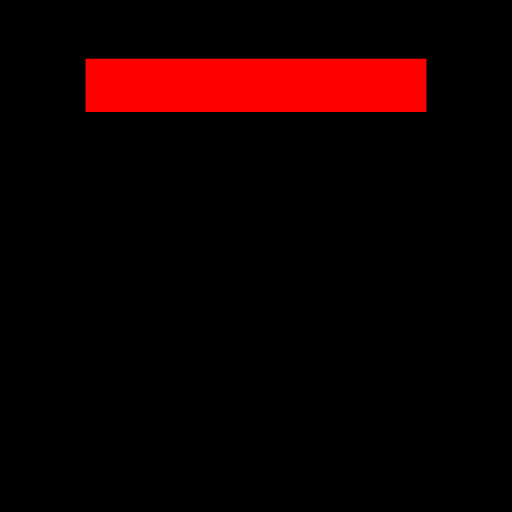
t = 0.00 s
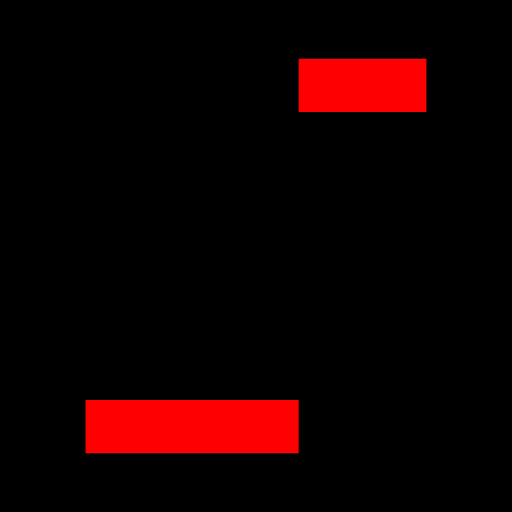
t = 0.25 s
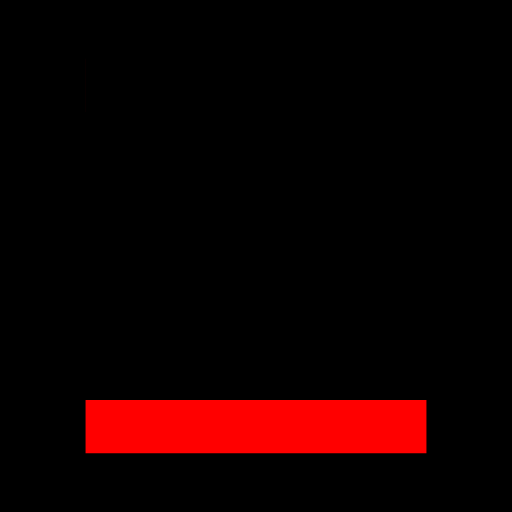
t = 0.50 s
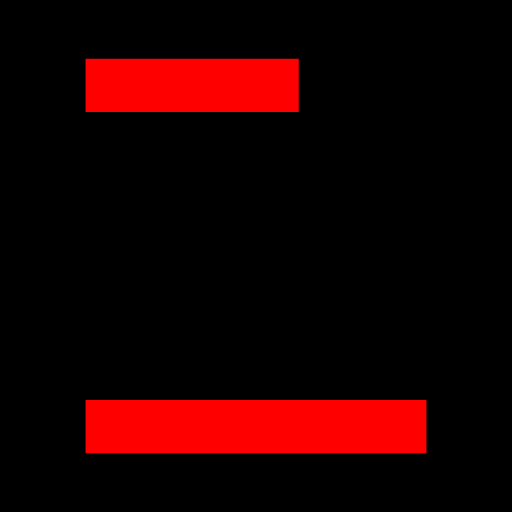
t = 0.75 s
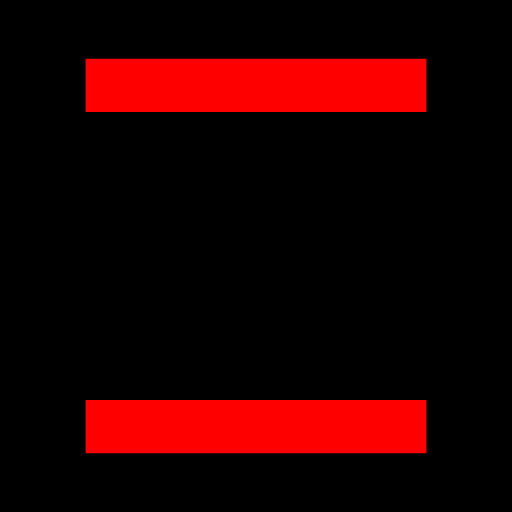
t = 1.00 s
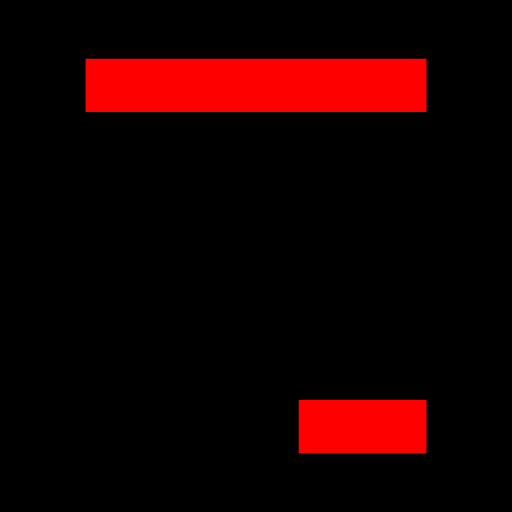
t = 1.25 s

The animated SVG that drew these frames (rendered in a browser with its animation timeline set to each time). Animation: 2 SMIL elements (animate=2); one cycle of 1.50 s, repeats indefinitely.

<?xml version="1.0" encoding="UTF-8" standalone="no"?>
<!--
	Synthetic fixture, not a brand asset.

	It reproduces the structural shape that `freezeAnimation` and `namespaceIds` exist to handle,
	so that coverage survives independently of whatever is currently in brand/logos/:

	  - root width/height in a relative unit, plus a root `style` locking `color`
	  - masks whose ids are generic enough to collide with any other file's
	  - stroke-draw animation via stroke-dasharray + <animate> on stroke-dashoffset
	  - one mask authored fully HIDDEN (dashoffset != 0), which is the case where dropping
	    <animate> without rewriting the offset silently loses part of the mark
	  - visible paint via fill="currentColor"
-->
<svg
   viewBox="0 0 24 24"
   fill="none"
   width="30%"
   height="30%"
   xmlns="http://www.w3.org/2000/svg"
   style="color: #ff0000; background-color: #000000;">
   <defs>
      <mask id="top-mask">
         <path
            fill="none"
            stroke="white"
            stroke-width="2.5"
            stroke-dasharray="20 20"
            stroke-dashoffset="0"
            d="M 4,4 L 20,4">
            <animate
               attributeName="stroke-dashoffset"
               values="0;-20;-40;-40"
               keyTimes="0;0.3333;0.6666;1"
               dur="1500ms"
               repeatCount="indefinite" />
         </path>
      </mask>

      <mask id="bottom-mask">
         <path
            fill="none"
            stroke="white"
            stroke-width="2.5"
            stroke-dasharray="20 20"
            stroke-dashoffset="20"
            d="M 4,20 L 20,20">
            <animate
               attributeName="stroke-dashoffset"
               values="20;0;0;-20"
               keyTimes="0;0.3333;0.6666;1"
               dur="1500ms"
               repeatCount="indefinite" />
         </path>
      </mask>
   </defs>

   <path id="top" mask="url(#top-mask)" fill="currentColor" d="M 4,2 h 16 v 4 h -16 z" />
   <path id="bottom" mask="url(#bottom-mask)" fill="currentColor" d="M 4,18 h 16 v 4 h -16 z" />
</svg>
